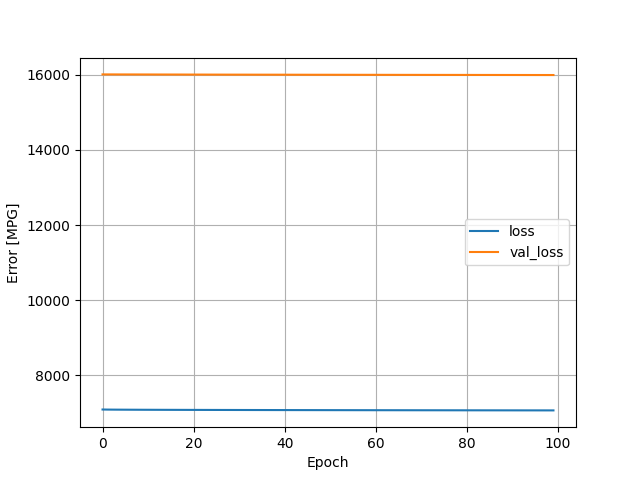

The table this chart was drawn from, first rows:
, loss, val_loss, epoch
0, 7095, 16008, 0
1, 7093, 16008, 1
2, 7092, 16008, 2
3, 7092, 16007, 3
4, 7091, 16007, 4
5, 7090, 16007, 5
6, 7090, 16007, 6
7, 7089, 16007, 7
8, 7089, 16006, 8
9, 7088, 16006, 9
10, 7088, 16006, 10
11, 7088, 16006, 11
12, 7087, 16005, 12
13, 7087, 16005, 13
14, 7087, 16005, 14
15, 7086, 16005, 15
16, 7086, 16005, 16
17, 7086, 16004, 17
18, 7085, 16004, 18
19, 7085, 16004, 19
20, 7085, 16003, 20
21, 7085, 16003, 21
22, 7084, 16003, 22
23, 7084, 16003, 23
24, 7084, 16003, 24
25, 7084, 16003, 25
26, 7083, 16002, 26
27, 7083, 16002, 27
28, 7083, 16002, 28
29, 7083, 16002, 29
30, 7082, 16002, 30
31, 7082, 16001, 31
32, 7082, 16001, 32
33, 7082, 16001, 33
34, 7082, 16001, 34
35, 7081, 16001, 35
36, 7081, 16001, 36
37, 7081, 16000, 37
38, 7081, 16000, 38
39, 7080, 16000, 39
40, 7080, 16000, 40
41, 7080, 16000, 41
42, 7080, 15999, 42
43, 7080, 15999, 43
44, 7080, 15999, 44
45, 7079, 15999, 45
46, 7079, 15999, 46
47, 7079, 15999, 47
48, 7079, 15999, 48
49, 7079, 15998, 49
50, 7078, 15998, 50
51, 7078, 15998, 51
52, 7078, 15998, 52
53, 7078, 15998, 53
54, 7078, 15998, 54
55, 7078, 15998, 55
56, 7077, 15997, 56
57, 7077, 15997, 57
58, 7077, 15997, 58
59, 7077, 15997, 59
... 40 more rows
